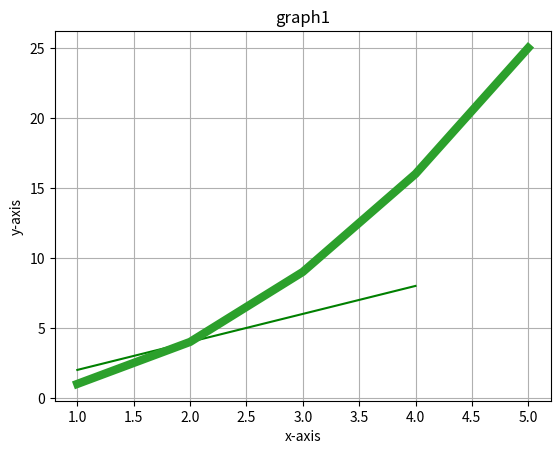

This figure's Python source:
import matplotlib.pyplot as p
x = [1, 2, 3, 4, 5]
y = [1, 4, 9, 16, 25]
a = [1, 2, 3, 4]
b = [2, 4, 6, 8]
lines = p.plot(x, y, a, b)
p.setp(lines[0], color='r')   # x y line
p.setp(lines[1], color='g')   # a b line
p.ylabel("y-axis")
p.xlabel("x-axis")
p.title("graph1")
p.plot(x, y, linewidth=6)  # thick line
p.grid()
p.show()